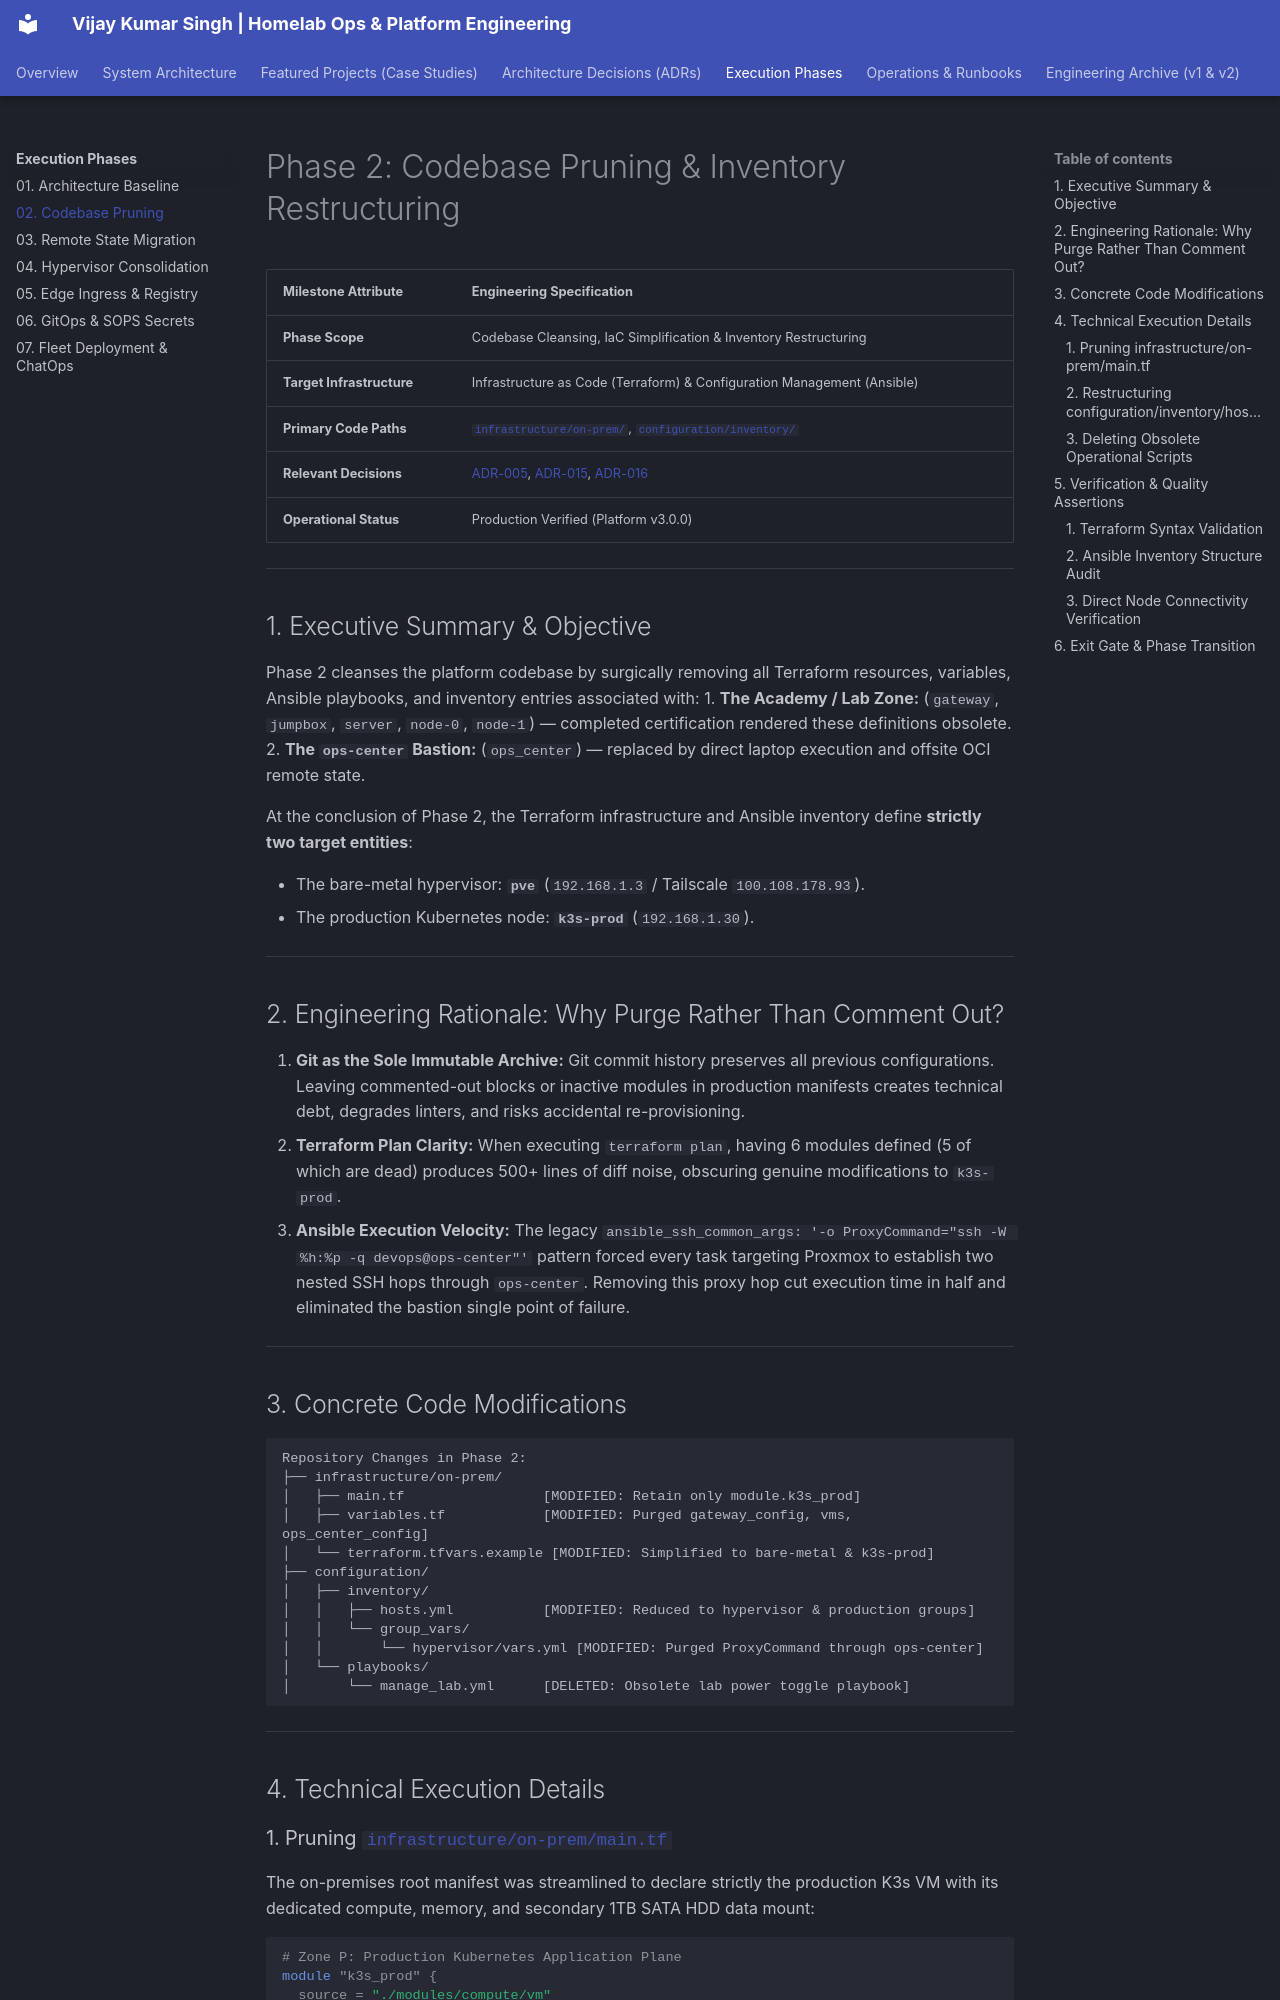

repository: vsingh55/homelab-ops · page: execution-phases/02-codebase-pruning/index.html · generator: mkdocs

# Phase 2: Codebase Pruning & Inventory Restructuring

| Milestone Attribute | Engineering Specification |
| :--- | :--- |
| **Phase Scope** | Codebase Cleansing, IaC Simplification & Inventory Restructuring |
| **Target Infrastructure** | Infrastructure as Code (Terraform) & Configuration Management (Ansible) |
| **Primary Code Paths** | [`infrastructure/on-prem/`](https://github.com/vsingh55/homelab-ops/tree/main/infrastructure/on-prem), [`configuration/inventory/`](https://github.com/vsingh55/homelab-ops/tree/main/configuration/inventory) |
| **Relevant Decisions** | [ADR-005](../adr/README.md#adr-005), [ADR-015](../adr/README.md#adr-015), [ADR-016](../adr/README.md#adr-016) |
| **Operational Status** | Production Verified (Platform v3.0.0) |

---

## 1. Executive Summary & Objective

Phase 2 cleanses the platform codebase by surgically removing all Terraform resources, variables, Ansible playbooks, and inventory entries associated with:
1. **The Academy / Lab Zone:** (`gateway`, `jumpbox`, `server`, `node-0`, `node-1`) — completed certification rendered these definitions obsolete.
2. **The `ops-center` Bastion:** (`ops_center`) — replaced by direct laptop execution and offsite OCI remote state.

At the conclusion of Phase 2, the Terraform infrastructure and Ansible inventory define **strictly two target entities**:

- The bare-metal hypervisor: **`pve`** (`192.168.1.3` / Tailscale `100.108.178.93`).
- The production Kubernetes node: **`k3s-prod`** (`192.168.1.30`).

---

## 2. Engineering Rationale: Why Purge Rather Than Comment Out?

1. **Git as the Sole Immutable Archive:** Git commit history preserves all previous configurations. Leaving commented-out blocks or inactive modules in production manifests creates technical debt, degrades linters, and risks accidental re-provisioning.
2. **Terraform Plan Clarity:** When executing `terraform plan`, having 6 modules defined (5 of which are dead) produces 500+ lines of diff noise, obscuring genuine modifications to `k3s-prod`.
3. **Ansible Execution Velocity:** The legacy `ansible_ssh_common_args: '-o ProxyCommand="ssh -W %h:%p -q devops@ops-center"'` pattern forced every task targeting Proxmox to establish two nested SSH hops through `ops-center`. Removing this proxy hop cut execution time in half and eliminated the bastion single point of failure.

---
